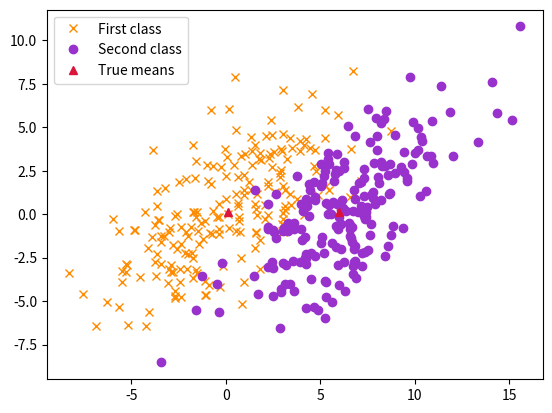
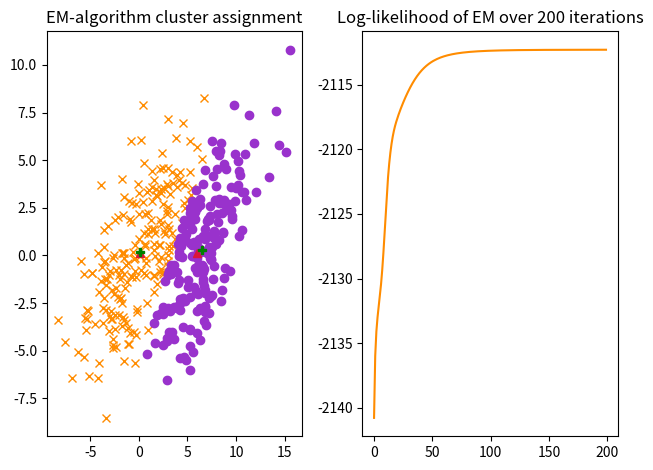

These charts were generated, in order, by the following Python code:
import scipy
import numpy as np
import itertools
import matplotlib.pyplot as plt
from numpy import matmul as mm

# Generating the Data
# Set the number of points N=400, their dimension  D=2, and the number of clusters  K=2 , Sample 200 data points for k=1 and 200 for k=2

num_samples = 400
num_k = 200
cov = [[10, 7], [7, 10]]
mean_1 = [0.1, 0.1]
mean_2 = [6.0, 0.1]

x_class1 = np.random.multivariate_normal(mean_1, cov, num_k)
x_class2 = np.random.multivariate_normal(mean_2, cov, num_k)
xy_class1 = np.insert(x_class1, 2, np.full(num_k, 0), axis=1) # 0 for class 1
xy_class2 = np.insert(x_class2, 2, np.full(num_k, 1), axis=1) # 1 for class 2

data_full = np.stack((xy_class1, xy_class2)).reshape(num_samples, 3)
np.random.shuffle(data_full)
data = data_full[:, 0:2]
labels = data_full[:,2]

# Make a scatter plot of the data points showing the true cluster assignment of each point using different color codes and shape (x for first class and circles for second class)

plt.plot(x_class1[:,0], x_class1[:,1], 'x', color='darkorange', label ='First class') 
plt.plot(x_class2[:,0], x_class2[:,1], 'o', color='darkorchid', label ='Second class')
plt.plot(np.array([0.1, 6.0]), np.array([0.1, 0.1]), '^', color = "crimson", label = "True means")
plt.legend()
plt.show()

#  Implement EM algorithm for Gaussian mixtures

def normal_density(x, mu, Sigma):
    return np.exp(-.5 * np.dot(x - mu, np.linalg.solve(Sigma, x - mu))) \
        / np.sqrt(np.linalg.det(2 * np.pi * Sigma))

def log_likelihood(data, Mu, Sigma, Pi):
    N = data.shape[0]   # Number of datapoints
    D = data.ndim       # dimension of datapoint
    K = Mu.shape[1]     # number of mixtures
    L, T = 0., 0. 
    for n in range(N):
      sum = 0
      for k in range(K):
        sum += Pi[k]*normal_density(data[n,:], Mu[:,k], Sigma[k])
      L += np.log(sum)
    return L

def gm_e_step(data, Mu, Sigma, Pi):
    N = data.shape[0]   # Number of datapoints
    D = data.ndim       # dimension of datapoint
    K = Mu.shape[1]     # number of mixtures
    Gamma = np.zeros((N, K))
    for n in range(N):
      for k in range(K):
        Gamma[n, k] = Pi[k]*normal_density(data[n,:], Mu[:,k], Sigma[k])
    Gamma = Gamma/Gamma.sum(axis=1)[:, None]
    return Gamma

def gm_m_step(data, Gamma):
    N = data.shape[0]   # Number of datapoints
    D = data.ndim       # dimension of datapoint
    K = Gamma.shape[1]  # number of mixtures
    Nk = Gamma.sum(axis = 0)
    Mu = np.dot(data.T, Gamma)/Nk
    Pi = Nk/N
    
    Sigma = np.zeros((K, D, D))
    for k in range(K):
      y = data - Mu[:,k]
      Sigma[k] = (Gamma[:,k,None,None]*mm(y[:,:,None], y[:,None,:])).sum(axis = 0)

    Sigma /= Gamma.sum(axis=0)[:,None,None]
    return Mu, Sigma, Pi

def gm_m_step(data, Gamma):
    N, D = data.shape 
    K = Gamma.shape[1]  
    Nk = np.sum(Gamma, axis = 0) 
    Mu = np.asarray([np.sum(data * (Gamma[:, k] / Nk[k])[:, np.newaxis], axis = 0) for k in range(K)]).T
    Sigma = [0]*K # TODO
    for k in range(K):
        Sigma[k] = np.sum((Gamma[:, k]/Nk[k])[:, np.newaxis, np.newaxis] * ((data - Mu[:, k])[:,:, None]*(data - Mu[:, k])[:,None, :]), axis = 0)
    
    Pi = Nk/N # TODO
    return Mu, Sigma, Pi

N = data.shape[0]   # number of datapoints
D = data.ndim       # dimension of datapoint
K = data.shape[1]   # number of mixtures
Mu = np.zeros([D, K])
Mu[:, 1] = 1.
Sigma = [np.eye(2), np.eye(2)]
Pi = np.ones(K) / K
Gamma = np.zeros([N, K]) # Gamma is the matrix of responsibilities 
max_iter  = 200
mus  = []
Sigmas = []
Pis = []
for it in range(max_iter):
    Gamma = gm_e_step(data, Mu, Sigma, Pi)
    Mu, Sigma, Pi = gm_m_step(data, Gamma)
    mus.append(Mu)
    Sigmas.append(Sigma)
    Pis.append(Pi)

arg_max = np.argmax(Gamma, axis=1)
class_1_EM = data[np.where(arg_max == 0)]
class_2_EM = data[np.where(arg_max == 1)]

print("Misclassification error of EM is ", np.mean(arg_max!=labels))

log_lik = []
for i in range(200):
  log_lik.append(log_likelihood(data, mus[i], Sigmas[i], Pis[i]))
ix_EM = list(range(200))

fig, (ax1, ax2) = plt.subplots(1, 2)

ax1.plot(class_1_EM[:,0], class_1_EM[:,1], 'x', color='darkorange', label ='First class') 
ax1.plot(class_2_EM[:,0], class_2_EM[:,1], 'o', color='darkorchid', label ='Second class')
ax1.plot(np.array([0.1, 6.0]), np.array([0.1, 0.1]), '^', color = "crimson", label = "True means")
ax1.plot(Mu[0,:], Mu[1,:], 'P', color = "g", label = "Estimated means")
ax1.set_title('EM-algorithm cluster assignment')

ax2.plot(ix_EM, log_lik, color='darkorange') 
ax2.set_title('Log-likelihood of EM over 200 iterations')

fig.tight_layout()
plt.show()

# K-means might do better if we add more clusters, as the more clusters we add, the easier it is for the algorithm to reduce 
# the distance between points and centroids, reducing the within variability while the variability between clusters is likely 
# to increase. In EM-algorithm, as we increase the number of clusters, the number of local maxima grows quickly and thus a local 
# maximizer obtained by the EM algorithm can be a very bad estimator that is far away from the MLE.

